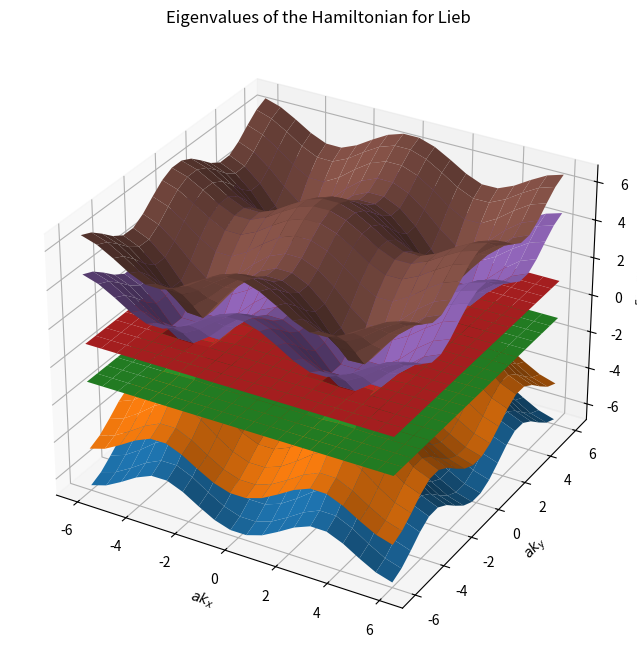

Here is the Python script that generated this plot:
import numpy as np
import matplotlib.pyplot as plt
from numpy.linalg import eig

def delta(x, y):
    return 2*np.cos(x/2)
def gamma(x, y):
    return 2*np.cos(y/2)

def H(x, y):
    t = 2
    tprime = 1
    return np.array([
        [0, -t*delta(x, y), -t*gamma(x, y), -tprime, 0, 0],
        [-t*delta(x, y), 0, 0, 0, -tprime, 0],
        [-t*gamma(x, y), 0, 0, 0, 0, -tprime],
        [-tprime, 0, 0, 0, -t*delta(x, y), -t*gamma(x, y)], 
        [0, -tprime, 0, -t*delta(x, y), 0, 0],
        [0, 0, -tprime, -t*gamma(x, y), 0, 0]
    ], dtype=complex) 

def eigenvalues(x, y):
    H_matrix = H(x, y,)
    return eig(H_matrix)[0] 

x_vals = np.linspace(-6, 6, 20)
y_vals = np.linspace(-6, 6, 20)
X, Y = np.meshgrid(x_vals, y_vals)

Z1 = np.zeros_like(X, dtype=float)
Z2 = np.zeros_like(X, dtype=float)
Z3 = np.zeros_like(X, dtype=float)
Z4 = np.zeros_like(X, dtype=float)
Z5 = np.zeros_like(X, dtype=float)
Z6 =np.zeros_like(X, dtype=float)

for i in range(X.shape[0]):
    for j in range(X.shape[1]):
        eigvals = np.real(eigenvalues(X[i, j], Y[i, j]))  
        Z1[i, j], Z2[i, j], Z3[i, j], Z4[i, j], Z5[i, j], Z6[i, j] = np.sort(eigvals)  

# Plotting
fig = plt.figure(figsize=(10, 8))
ax = plt.axes(projection='3d')
ax.plot_surface(X, Y, Z1)
ax.plot_surface(X, Y, Z2)
ax.plot_surface(X, Y, Z3)
ax.plot_surface(X, Y, Z4)
ax.plot_surface(X, Y, Z5)
ax.plot_surface(X, Y, Z6)

ax.set_xlabel(r'$ak_x$')
ax.set_ylabel(r'$ak_y$')
ax.set_zlabel(r'$\frac{Energy}{t}$')
ax.set_title('Eigenvalues of the Hamiltonian for Lieb')

plt.show()
